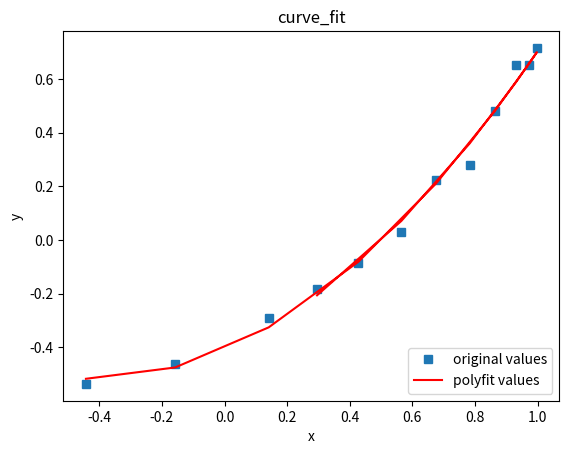

Python code for this plot:
##使用curve_fit

import numpy as np
from numpy import *
import matplotlib.pyplot as plt
from scipy.optimize import curve_fit
import math
 
#定义函数
def func(x,a,b,c):
    zhishu = a*x+b*(1-x**2)+c
    return zhishu
 
#定义x、y散点坐标
x=[0.3,0.6,0.9,1.2,1.5,1.8,2.1,2.4,2.7,3,3.3,3.6]
c=[0.3,0.6,0.9,1.2,1.5,1.8,2.1,2.4,2.7,3,3.3,3.6]
x1=[]
for i in range(0,len(x)):
    x1.append(sin(x[i]))
x = np.array(x1)
num = [1.248,0.984,0.971,1.126,1.337,1.466,1.428,1.215,0.917,0.726,0.575,0.503]
num1= []
for i in range(0,len(num)):
    a = num[i]
    b = c[i]
    num1.append(log(a)/log(b))
y = np.array(num1)

#非线性最小二乘法拟合
popt, pcov = curve_fit(func, x, y)

#获取popt里面是拟合系数
a = popt[0]
b = popt[1]
c = popt[2]

yvals = func(x,a,b,c) #拟合y值

print('系数a:{:.4f}'.format(a))
print('系数b:{:.4f}'.format(b))
print('系数c:{:.4f}'.format(c))
wucha = 0
l1=[]
for i in range(0,6):
    wucha = (func(x[i],a,b,c)-num1[i])**2 + wucha
    l1.append(func(x[i],a,b,c)-num1[i])
print('均方误差：{:.4f}'.format(wucha))
max1=max(l1)
print('最大误差:{:.4f}'.format(max1))

#绘图
plot1 = plt.plot(x, y, 's',label='original values')
plot2 = plt.plot(x, yvals, 'r',label='polyfit values')
plt.xlabel('x')
plt.ylabel('y')
plt.legend(loc=4) #指定legend的位置右下角
plt.title('curve_fit')
plt.show()
